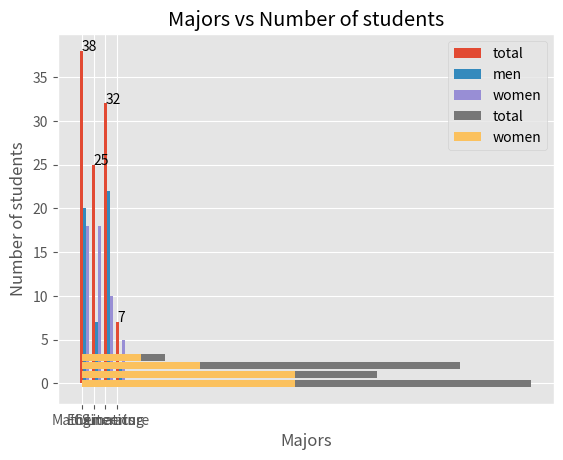
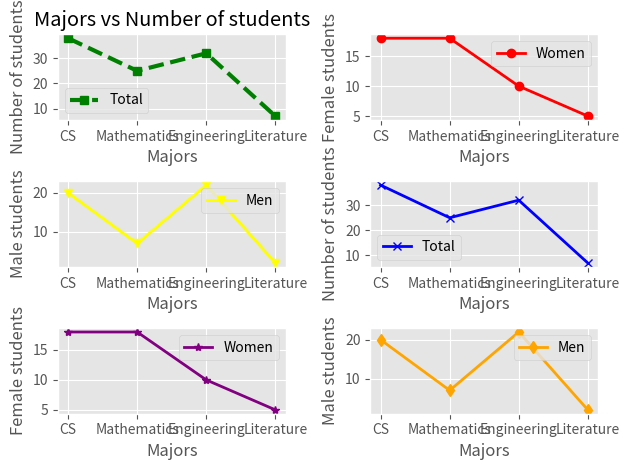
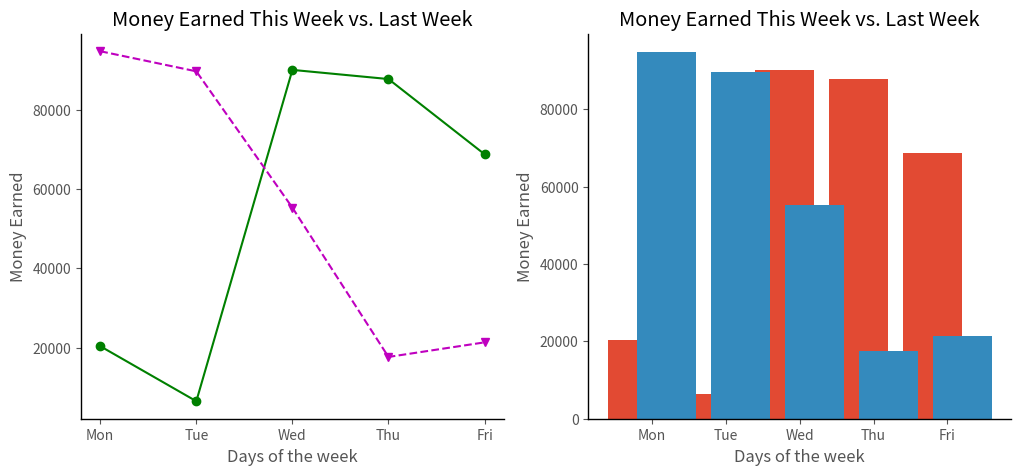

Python code for these plots, in order:
import matplotlib.pyplot as plt
import numpy as np
from matplotlib import style

# vertical bar chart
num_students = [38, 25, 32, 7]
num_women = [18, 18, 10, 5]
num_men = [20, 7, 22, 2]
majors = ['CS', 'Mathematics', 'Engineering', 'Literature']

x = np.arange(len(majors))

style.use ('ggplot')
#by default matplotlib.pyplot has a width of 0.8
width = .25
#yerr = (38 25 32 7)
plt.bar(x, num_students, width,  label = 'total' )

for i in x:
    plt.annotate( str(num_students[i]) ,  (x[i],num_students[i]) )


plt.bar(x+.25, num_men, width, label = 'men')
plt.bar(x+.5, num_women, width, label = 'women')

plt.xlabel ('Majors')
plt.ylabel ("Number of students")
plt.xticks(x+.25, majors)
plt.title ('Majors vs Number of students')
plt.legend()
plt.show()

# bar chart
num_students = [38, 25, 32, 7]
num_women = [18, 18, 10, 5]
num_men = [20, 7, 22, 2]
majors = ['CS', 'Mathematics', 'Engineering', 'Literature']

x = np.arange(len(majors))
print (x)

style.use ('ggplot')

#plt.bar(x, num_students, label = 'total')
#plt.bar(x, num_men, label = 'men')
#plt.bar(x, num_women, label = 'women')

#horizontal bar chart
plt.barh(x, num_students, label = 'total')
plt.barh(x, num_women, label = 'women')


plt.xlabel ('Majors')
plt.ylabel ("Number of students")
plt.xticks(x, majors)
plt.title ('Majors vs Number of students')
plt.legend()
plt.show()

# subplots
num_students = [38, 25, 32, 7]
num_women = [18, 18, 10, 5]
num_men = [20, 7, 22, 2]
majors = ['CS', 'Mathematics', 'Engineering', 'Literature']

style.use('ggplot')

fig1 = plt.figure('Subplots')

# 1st plot
plt.subplot(3, 2, 1)
plt.plot(majors, num_students, color='green', linestyle='dashed', marker='s', linewidth=3, label='Total')
plt.legend()
plt.xlabel('Majors')
plt.ylabel("Number of students")
plt.title('Majors vs Number of students')

# 2nd plot
plt.subplot(3, 2, 2)
plt.plot(majors, num_women, color='red', linestyle='-', marker='o', linewidth=2, label='Women')
plt.legend()
plt.xlabel('Majors')
plt.ylabel("Female students")

# 3rd plot
plt.subplot(3, 2, 3)
plt.plot(majors, num_men, color='yellow', linestyle='-', marker='v', linewidth=2, label='Men')
plt.legend()
plt.xlabel('Majors')
plt.ylabel("Male students")

# 4th plot
plt.subplot(3, 2, 4)
plt.plot(majors, num_students, color='blue', linestyle='-', marker='x', linewidth=2, label='Total')
plt.legend()
plt.xlabel('Majors')
plt.ylabel("Number of students")

# 5th plot
plt.subplot(3, 2, 5)
plt.plot(majors, num_women, color='purple', linestyle='-', marker='*', linewidth=2, label='Women')
plt.legend()
plt.xlabel('Majors')
plt.ylabel("Female students")

# 6th plot
plt.subplot(3, 2, 6)
plt.plot(majors, num_men, color='orange', linestyle='-', marker='d', linewidth=2, label='Men')
plt.legend()
plt.xlabel('Majors')
plt.ylabel("Male students")

plt.tight_layout()
plt.show()

# ---------------------------------------- #

# subplots - line chart and bar chart
days = ["Mon", "Tue","Wed","Thu","Fri"]
money_earned_thisweek = [20345,6454,90076,87765,68794]
money_earned_lastweek = [94788, 89710, 55308, 17630, 21309]
fig, ax = plt.subplots(1, 2, figsize=(12, 5))
fig.patch.set_facecolor('white')

# line chart - subplot 1
ax[0].plot(days,money_earned_thisweek,"o-g")
ax[0].plot(days,money_earned_lastweek,"v--m")
ax[0].set_title("Money Earned This Week vs. Last Week")
ax[0].set_xlabel("Days of the week")
ax[0].set_ylabel("Money Earned")

ax[0].patch.set_facecolor('white')
ax[0].spines['top'].set_visible(False)
ax[0].spines['right'].set_visible(False)
ax[0].spines['left'].set_color('black')
ax[0].spines['bottom'].set_color('black')


# bar chart - subplot 2
# Plot bar chart
x_range_current = [-0.2, 0.8, 1.8, 2.8, 3.8]
x_range_previous = [0.2, 1.2, 2.2, 3.2, 4.2]

ax[1].bar(width, money_earned_thisweek, width=0.3, color="g")
ax[1].bar(width, money_earned_lastweek, width=0.3, color="m")
ax[1].bar(x_range_current, money_earned_thisweek)
ax[1].bar(x_range_previous, money_earned_lastweek)
ax[1].set_title("Money Earned This Week vs. Last Week")
ax[1].set_xlabel("Days of the week")
ax[1].set_ylabel("Money Earned")
ax[1].set_xticks(range(5))
ax[1].set_xticklabels(days)


ax[1].patch.set_facecolor('white')
ax[1].spines['top'].set_visible(False)
ax[1].spines['right'].set_visible(False)
ax[1].spines['left'].set_color('black')
ax[1].spines['bottom'].set_color('black')

plt.show()


